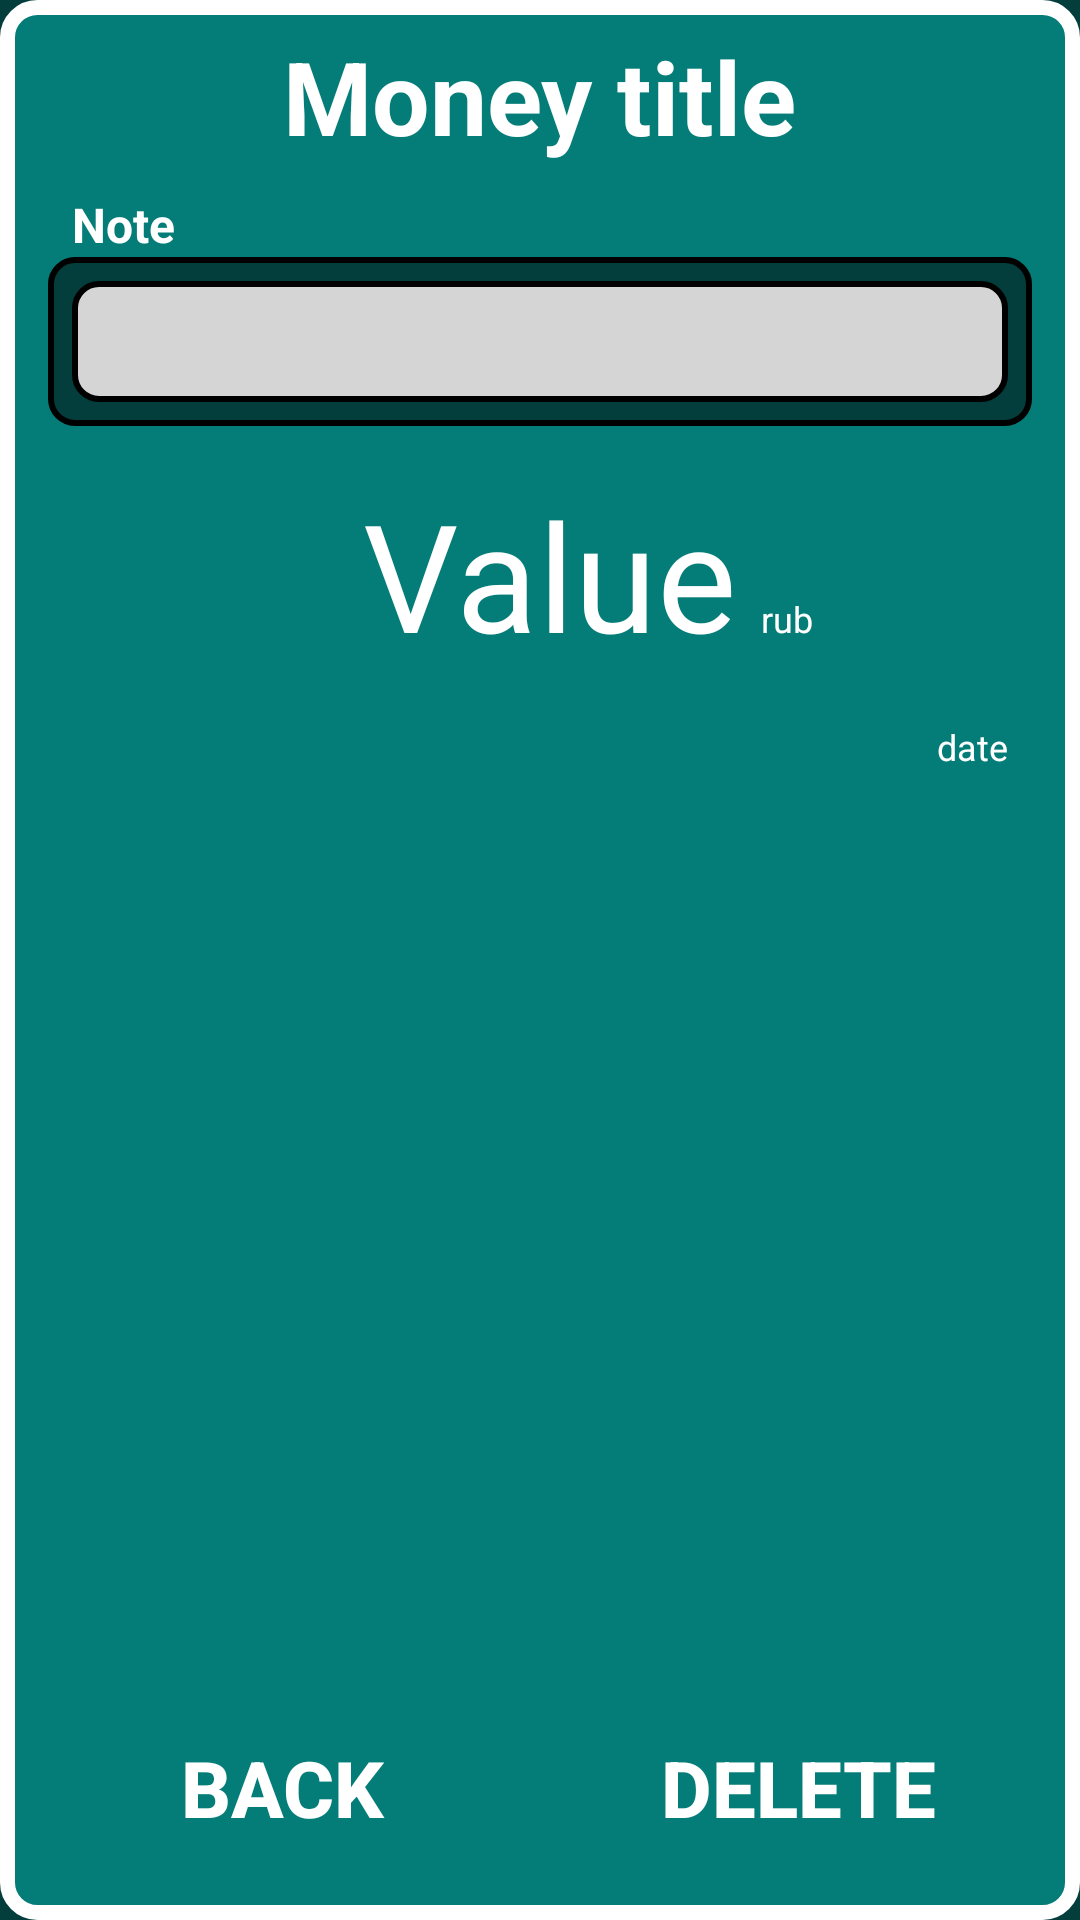

The Android layout XML behind this screen, and the referenced resources:
<!-- AndroidManifest.xml: application theme Theme.SchoolMoney -->
<!-- res/layout/fragment_money_card.xml -->
<FrameLayout xmlns:android="http://schemas.android.com/apk/res/android"
    xmlns:app="http://schemas.android.com/apk/res-auto"
    xmlns:tools="http://schemas.android.com/tools"
    android:id="@+id/child_card"
    android:layout_width="match_parent"
    android:layout_height="match_parent"
    android:layout_margin="8dp"
    android:background="@drawable/floating_window_normal"
    android:orientation="vertical"
    tools:context=".fragments.MoneyCardFragment">

    <LinearLayout
        android:layout_width="match_parent"
        android:layout_height="wrap_content"
        android:orientation="vertical">

        <LinearLayout
            android:layout_width="match_parent"
            android:layout_height="wrap_content"
            android:gravity="center_horizontal"
            android:orientation="horizontal">

            <FrameLayout
                android:layout_width="match_parent"
                android:layout_height="wrap_content">

                <EditText
                    android:id="@+id/money_title_on_money_card_text_view"
                    android:layout_width="wrap_content"
                    android:layout_height="wrap_content"
                    android:layout_gravity="center"
                    android:enabled="false"
                    android:padding="8dp"
                    android:text="@string/Money_title"
                    android:textColor="@color/white"
                    android:textSize="34sp"
                    android:textStyle="bold"
                    app:backgroundTint="@android:color/transparent"
                    android:layout_marginHorizontal="48dp"/>

                <ImageButton
                    android:id="@+id/change_money_title_image_button"
                    android:layout_width="64dp"
                    android:layout_height="64dp"
                    android:layout_gravity="end"
                    android:src="@drawable/icons8_edit_64___"
                    app:backgroundTint="@android:color/transparent"
                    android:scaleType="fitEnd"/>
            </FrameLayout>

        </LinearLayout>

        <androidx.core.widget.NestedScrollView
            android:layout_width="match_parent"
            android:layout_height="match_parent"
            android:layout_marginHorizontal="8dp"
            android:layout_marginBottom="80dp">

            <ScrollView
                android:layout_width="match_parent"
                android:layout_height="match_parent">

                <LinearLayout
                    android:layout_width="match_parent"
                    android:layout_height="wrap_content"
                    android:orientation="vertical">


                    <TextView
                        style="@style/PlainTextStyle"
                        android:layout_width="match_parent"
                        android:layout_height="wrap_content"
                        android:paddingStart="16dp"
                        android:paddingEnd="16dp"
                        android:text="@string/Note"
                        android:textColor="@color/white"
                        android:textSize="16sp"
                        android:textStyle="bold" />

                    <LinearLayout
                        style="@style/recyclerStyle"
                        android:layout_width="match_parent"
                        android:layout_height="wrap_content"
                        android:layout_marginHorizontal="8dp"
                        android:orientation="vertical">


                        <androidx.appcompat.widget.AppCompatEditText
                            android:id="@+id/money_card_note"
                            style="@style/recyclerStyle"
                            android:layout_width="match_parent"
                            android:layout_height="wrap_content"
                            android:layout_marginHorizontal="8dp"
                            android:background="@drawable/note_background"
                            android:cursorVisible="true"
                            android:focusable="true"
                            android:inputType="textCapSentences|textMultiLine"
                            android:maxLines="7"
                            android:padding="8dp"
                            android:textColor="@color/black"
                            android:textColorHint="@color/black" />


                    </LinearLayout>

                    <LinearLayout
                        android:layout_width="match_parent"
                        android:layout_height="match_parent"
                        android:orientation="vertical">

                        <LinearLayout
                            android:layout_width="match_parent"
                            android:layout_height="wrap_content"
                            android:layout_margin="16dp"
                            android:gravity="center"
                            android:orientation="horizontal">

                            <TextView
                                android:id="@+id/money_card_value"
                                style="@style/BigText"
                                android:layout_width="wrap_content"
                                android:layout_height="wrap_content"
                                android:layout_marginStart="32dp"
                                android:layout_gravity="bottom"
                                android:text="@string/Value"
                                android:textSize="50sp" />

                            <TextView
                                style="@style/textStyle"
                                android:layout_width="wrap_content"
                                android:layout_height="wrap_content"
                                android:layout_gravity="bottom"
                                android:layout_marginStart="8dp"
                                android:text="@string/rub" />

                        </LinearLayout>

                        <TextView
                            android:id="@+id/money_card_date"
                            style="@style/textStyle"
                            android:layout_width="wrap_content"
                            android:layout_height="match_parent"
                            android:layout_gravity="end"
                            android:layout_marginEnd="16dp"

                            android:text="@string/date" />

                    </LinearLayout>


                </LinearLayout>
            </ScrollView>
        </androidx.core.widget.NestedScrollView>
    </LinearLayout>


    <LinearLayout
        android:layout_width="match_parent"
        android:layout_height="match_parent"
        android:layout_margin="8dp"
        android:gravity="bottom"
        android:orientation="horizontal">


        <androidx.appcompat.widget.AppCompatButton
            android:id="@+id/cancel_button_on_money_card_fragment"
            android:layout_width="0dp"
            android:layout_height="60dp"
            android:layout_margin="2dp"
            android:layout_weight="1"
            android:background="@drawable/recycler_item_blue"
            android:text="@string/Back"
            android:textColor="@color/white"
            android:textSize="26sp"
            android:textStyle="bold" />

        <androidx.appcompat.widget.AppCompatButton
            android:id="@+id/delete_button_on_money_card_fragment"
            android:layout_width="0dp"
            android:layout_height="60dp"
            android:layout_margin="2dp"
            android:layout_weight="1"
            android:background="@drawable/red_button"
            android:text="@string/Delete"
            android:textColor="@color/white"
            android:textSize="26sp"
            android:textStyle="bold" />
    </LinearLayout>


</FrameLayout>
<!-- resources referenced by this layout -->
<resources>
  <color name="black">#FF000000</color>
  <color name="white">#FFFFFF</color>
  <!-- drawable floating_window_normal (drawable) -->
  <?xml version="1.0" encoding="UTF-8"?>
  <shape xmlns:android="http://schemas.android.com/apk/res/android">
      <solid android:color="@color/dark_blue"/>
      <stroke android:width="5dp" android:color="@color/white" />
      <corners android:radius="10dp"/>
      <padding android:left="0dp" android:top="0dp" android:right="0dp" android:bottom="0dp" />
  </shape>
  <!-- drawable note_background (drawable) -->
  <shape xmlns:android="http://schemas.android.com/apk/res/android">
      <solid android:color="#D5D5D5" /> 
      <stroke android:width="2dp" android:color="#000000" /> 
      <corners android:radius="8dp" /> 
  </shape>
  <string name="Back">Back</string>
  <string name="Delete">Delete</string>
  <string name="Money_title">Money title</string>
  <string name="Note">Note</string>
  <string name="Value">Value</string>
  <string name="date">date</string>
  <string name="rub">rub</string>
  <style name="BigText" parent="textStyle">
          <item name="android:textSize">25sp</item>
      </style>
  <style name="PlainTextStyle">
          <item name="android:textColor">@color/black</item>
      </style>
  <style name="recyclerStyle">
          <item name="android:textCursorDrawable">@color/black</item>
          <item name="android:background">@drawable/recycler_background_dark_blue</item>
          <item name="android:paddingVertical">8dp</item>
          <item name="android:textColor">@color/white</item>
      </style>
  <style name="textStyle">
          <item name="android:textColor">@color/white</item>
          <item name="android:textSize">12sp</item>
      </style>
  <style name="Theme.SchoolMoney" parent="Base.Theme.SchoolMoney" />
  <color name="dark_blue">#047C77</color>
  <!-- drawable recycler_background_dark_blue (drawable) -->
  <shape xmlns:android="http://schemas.android.com/apk/res/android">
      <solid android:color="@color/too_dark_blue" /> 
      <stroke android:width="2dp" android:color="#000000" /> 
      <corners android:radius="8dp" /> 
  </shape>
  <style name="Base.Theme.SchoolMoney" parent="Theme.Material3.DayNight.NoActionBar">
          
          <item name="colorPrimary">@color/too_dark_blue</item>
          <item name="colorAccent">@color/blue</item>
          <item name="android:windowBackground">@color/too_dark_blue</item>
          <item name="android:navigationBarColor">@color/too_dark_blue</item>
      </style>
  <color name="too_dark_blue">#033E3C</color>
  <color name="blue">#07B3AD</color>
</resources>
